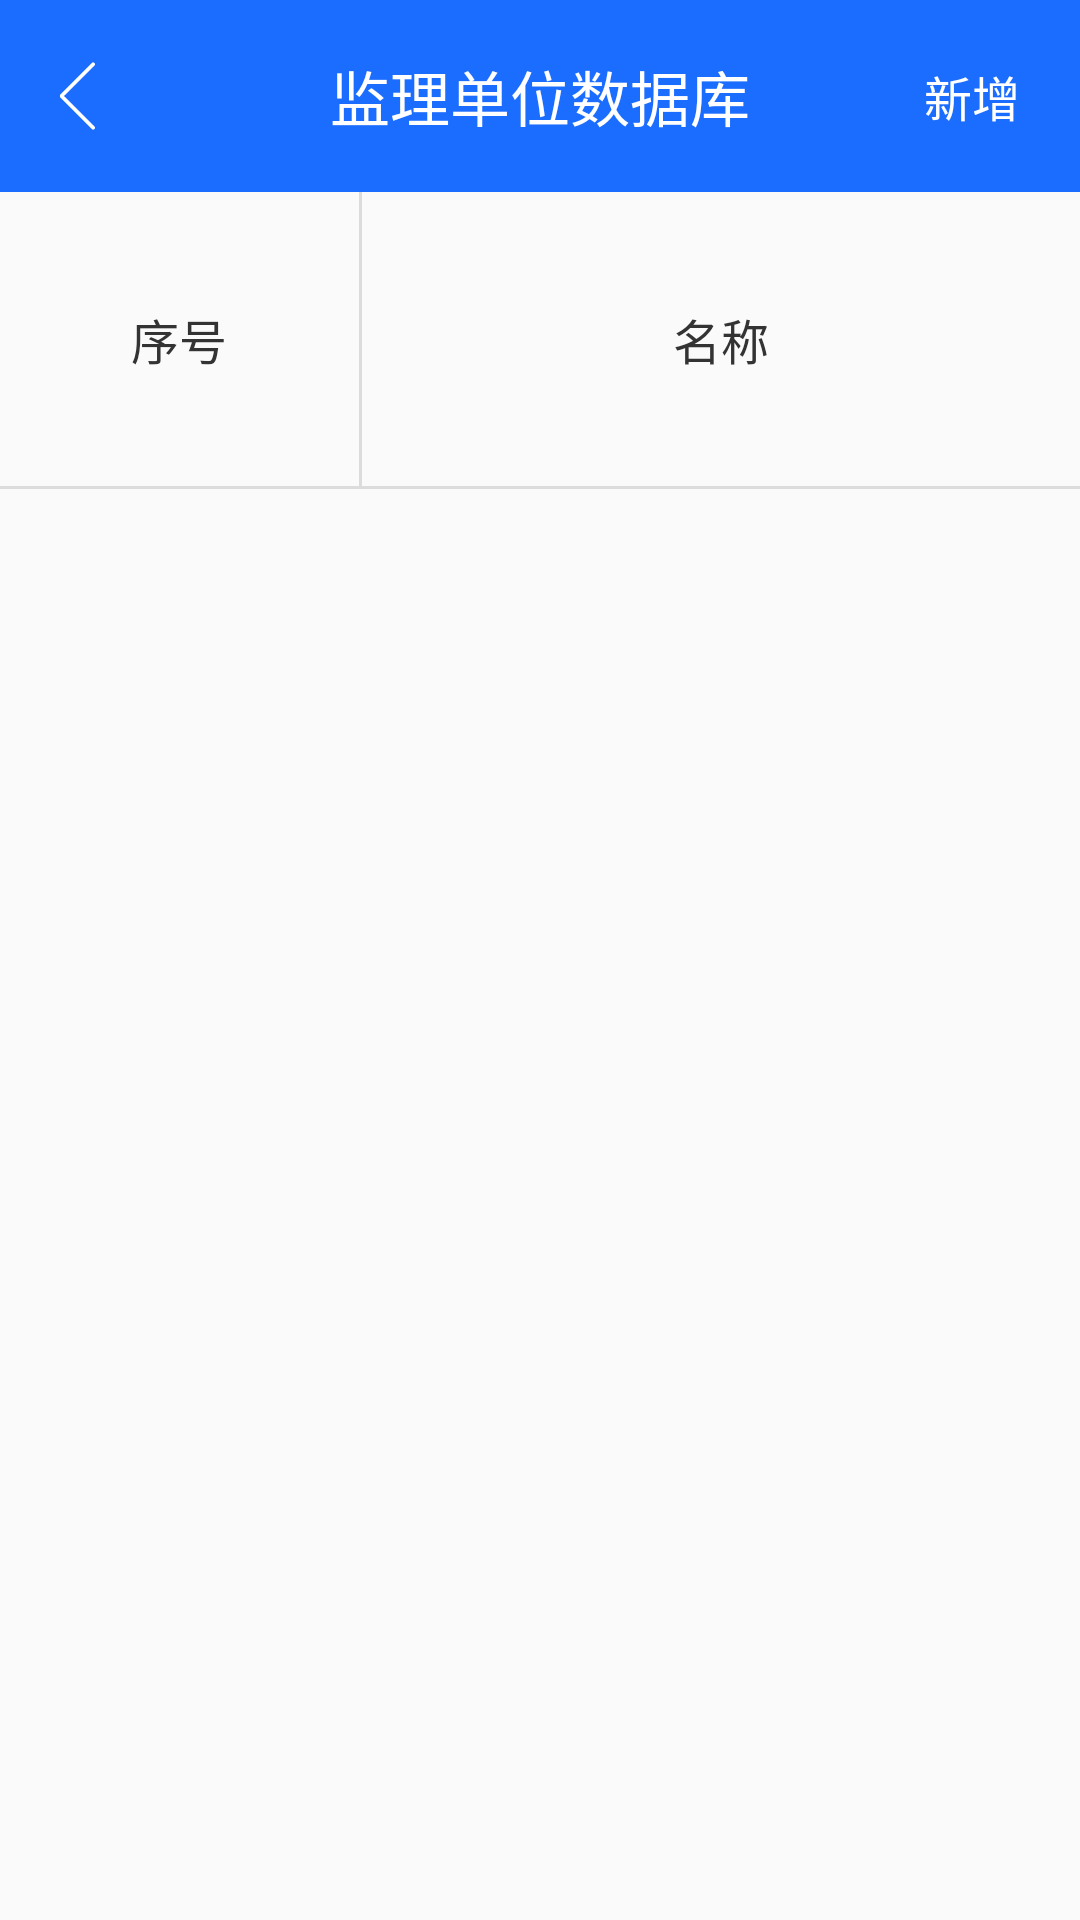

Produce the Android XML layout that renders to this screen, including the resource entries it uses.
<!-- AndroidManifest.xml: application theme AppTheme -->
<!-- res/layout/activity_supervision.xml -->
<?xml version="1.0" encoding="utf-8"?>
<RelativeLayout xmlns:android="http://schemas.android.com/apk/res/android"
    android:layout_width="match_parent"
    android:layout_height="match_parent">

    <LinearLayout
        android:layout_width="match_parent"
        android:layout_height="match_parent"
        android:orientation="vertical">

        <RelativeLayout
            android:layout_width="match_parent"
            android:layout_height="64dp"
            android:background="@color/colorBlue">

            <ImageButton
                android:id="@+id/ib_back"
                android:layout_width="wrap_content"
                android:layout_height="wrap_content"
                android:layout_centerVertical="true"
                android:layout_marginLeft="10dp"
                android:background="@null"
                android:padding="10dp"
                android:src="@drawable/icon_back" />

            <TextView
                android:layout_width="wrap_content"
                android:layout_height="wrap_content"
                android:layout_centerInParent="true"
                android:text="监理单位数据库"
                android:textColor="@color/white"
                android:textSize="20sp" />

            <TextView
                android:id="@+id/tv_add"
                android:layout_width="wrap_content"
                android:layout_height="wrap_content"
                android:layout_alignParentRight="true"
                android:layout_centerVertical="true"
                android:layout_marginRight="20dp"
                android:text="新增"
                android:textColor="@color/white"
                android:textSize="16sp" />
        </RelativeLayout>

        <LinearLayout
            android:layout_width="match_parent"
            android:layout_height="98dp"
            android:orientation="horizontal">

            <TextView
                android:layout_width="0dp"
                android:layout_height="match_parent"
                android:layout_weight="0.6"
                android:gravity="center"
                android:text="序号"
                android:textColor="@color/one_gray"
                android:textSize="16sp" />

            <View
                android:layout_width="1dp"
                android:layout_height="match_parent"
                android:background="@color/colorView" />

            <TextView
                android:layout_width="0dp"
                android:layout_height="match_parent"
                android:layout_weight="1.2"
                android:gravity="center"
                android:text="名称"
                android:textColor="@color/one_gray"
                android:textSize="16sp" />

        </LinearLayout>


        <View
            android:layout_width="match_parent"
            android:layout_height="1dp"
            android:background="@color/colorView" />

        <androidx.recyclerview.widget.RecyclerView
            android:id="@+id/rv_recycleView"
            android:layout_width="match_parent"
            android:layout_height="match_parent"
            android:layout_marginBottom="110dp"/>

    </LinearLayout>

</RelativeLayout>
<!-- resources referenced by this layout -->
<resources>
  <color name="colorBlue">#1b6dff</color>
  <color name="colorView">#dcdcdc</color>
  <color name="one_gray">#333333</color>
  <!-- drawable icon_back: png bitmap (drawable-xxhdpi, 1320 bytes) -->
  <style name="AppTheme" parent="Theme.AppCompat.Light.DarkActionBar">
          
          <item name="colorPrimary">@color/colorPrimary</item>
          <item name="colorPrimaryDark">@color/colorPrimaryDark</item>
          <item name="colorAccent">@color/colorAccent</item>
      </style>
  <color name="colorPrimary">#008577</color>
  <color name="colorPrimaryDark">#00574B</color>
  <color name="colorAccent">#D81B60</color>
  <!-- not gathered from this repository: default colours our renderer supplied (Android Studio template values) -->
  <color name="white">#FFFFFFFF</color>
</resources>
